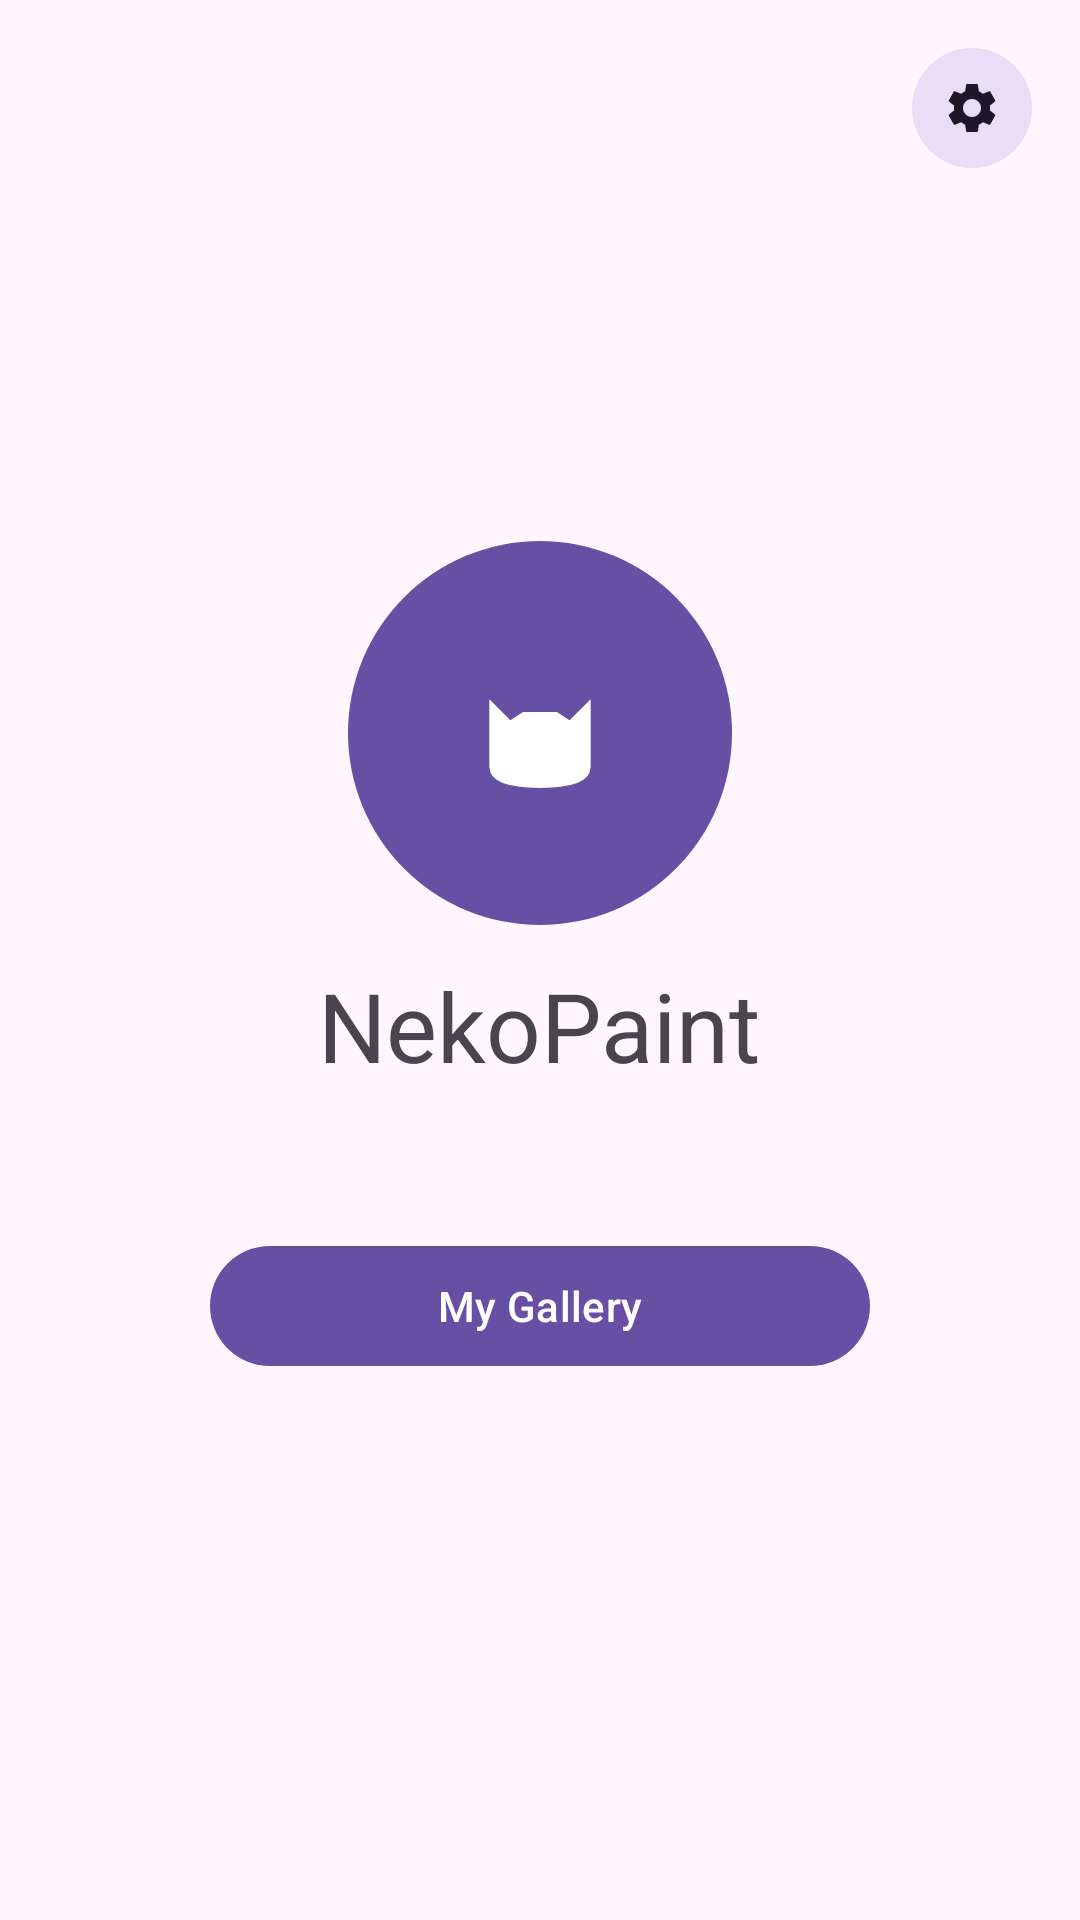

Produce the Android XML layout that renders to this screen, including the resource entries it uses.
<!-- AndroidManifest.xml: application theme Theme.NekoPaint -->
<!-- res/layout/activity_home.xml -->
<?xml version="1.0" encoding="utf-8"?>
<FrameLayout xmlns:android="http://schemas.android.com/apk/res/android"
    xmlns:app="http://schemas.android.com/apk/res-auto"
    android:layout_width="match_parent"
    android:layout_height="match_parent"
    android:fitsSystemWindows="true"
    android:background="?attr/colorSurface">

    <com.google.android.material.button.MaterialButton
        android:id="@+id/home_settings"
        style="?attr/materialIconButtonFilledTonalStyle"
        android:layout_width="48dp"
        android:layout_height="48dp"
        android:layout_gravity="end|top"
        android:layout_margin="12dp"
        android:contentDescription="@string/settings"
        app:icon="@drawable/ic_settings" />

    <LinearLayout
        android:layout_width="match_parent"
        android:layout_height="wrap_content"
        android:layout_gravity="center"
        android:gravity="center_horizontal"
        android:orientation="vertical"
        android:padding="24dp">

        <ImageView
            android:layout_width="128dp"
            android:layout_height="128dp"
            android:importantForAccessibility="no"
            android:src="@drawable/home_logo" />

        <TextView
            android:layout_width="wrap_content"
            android:layout_height="wrap_content"
            android:layout_marginTop="12dp"
            android:text="@string/app_name"
            android:textAppearance="?attr/textAppearanceHeadlineLarge" />

        <com.google.android.material.button.MaterialButton
            android:id="@+id/home_gallery"
            android:layout_width="wrap_content"
            android:layout_height="wrap_content"
            android:layout_marginTop="48dp"
            android:minWidth="220dp"
            android:text="@string/my_gallery" />
    </LinearLayout>
</FrameLayout>
<!-- resources referenced by this layout -->
<resources>
  <!-- drawable home_logo (drawable) -->
  <layer-list xmlns:android="http://schemas.android.com/apk/res/android">
      <item>
          <shape android:shape="oval">
              <solid android:color="#6750A4" />
          </shape>
      </item>
      <item
          android:bottom="26dp"
          android:left="26dp"
          android:right="26dp"
          android:top="26dp">
          <vector
              android:width="76dp" android:height="76dp"
              android:viewportWidth="108" android:viewportHeight="108">
              <path android:fillColor="#FFFFFFFF"
                  android:pathData="M30,70 L30,38 L40,48 L46,44 L62,44 L68,48 L78,38 L78,70 Q78,80 54,80 Q30,80 30,70 Z" />
          </vector>
      </item>
  </layer-list>
  <!-- drawable ic_settings (drawable) -->
  <vector xmlns:android="http://schemas.android.com/apk/res/android"
      android:width="24dp" android:height="24dp"
      android:viewportWidth="24" android:viewportHeight="24"
      android:tint="?attr/colorControlNormal">
      <path android:fillColor="@android:color/white" android:pathData="M19.14,12.94c0.04,-0.3 0.06,-0.61 0.06,-0.94 0,-0.32 -0.02,-0.64 -0.07,-0.94l2.03,-1.58c0.18,-0.14 0.23,-0.41 0.12,-0.61l-1.92,-3.32c-0.12,-0.22 -0.37,-0.29 -0.59,-0.22l-2.39,0.96c-0.5,-0.38 -1.03,-0.7 -1.62,-0.94L14.4,2.81c-0.04,-0.24 -0.24,-0.41 -0.48,-0.41h-3.84c-0.24,0 -0.43,0.17 -0.47,0.41L9.25,5.35C8.66,5.59 8.12,5.92 7.63,6.29L5.24,5.33c-0.22,-0.08 -0.47,0 -0.59,0.22L2.74,8.87C2.62,9.08 2.66,9.34 2.86,9.48l2.03,1.58C4.84,11.36 4.8,11.69 4.8,12s0.02,0.64 0.07,0.94l-2.03,1.58c-0.18,0.14 -0.23,0.41 -0.12,0.61l1.92,3.32c0.12,0.22 0.37,0.29 0.59,0.22l2.39,-0.96c0.5,0.38 1.03,0.7 1.62,0.94l0.36,2.54c0.05,0.24 0.24,0.41 0.48,0.41h3.84c0.24,0 0.44,-0.17 0.47,-0.41l0.36,-2.54c0.59,-0.24 1.13,-0.56 1.62,-0.94l2.39,0.96c0.22,0.08 0.47,0 0.59,-0.22l1.92,-3.32c0.12,-0.22 0.07,-0.47 -0.12,-0.61l-2.01,-1.58zM12,15.6c-1.98,0 -3.6,-1.62 -3.6,-3.6s1.62,-3.6 3.6,-3.6 3.6,1.62 3.6,3.6 -1.62,3.6 -3.6,3.6z" />
  </vector>
  <string name="app_name">NekoPaint</string>
  <string name="my_gallery">My Gallery</string>
  <string name="settings">Settings</string>
  <style name="Theme.NekoPaint" parent="Theme.Material3.DayNight.NoActionBar">
          <item name="android:statusBarColor">?attr/colorSurface</item>
          <item name="android:navigationBarColor">?attr/colorSurface</item>
          <item name="android:windowLightStatusBar">true</item>
          <item name="android:windowLightNavigationBar">true</item>
          <item name="popupMenuStyle">@style/NekoPopupMenu</item>
          <item name="android:popupMenuStyle">@style/NekoPopupMenu</item>
      </style>
  <style name="NekoPopupMenu" parent="Widget.Material3.PopupMenu">
          <item name="android:popupBackground">@drawable/popup_bg</item>
          <item name="android:popupElevation">8dp</item>
      </style>
</resources>
